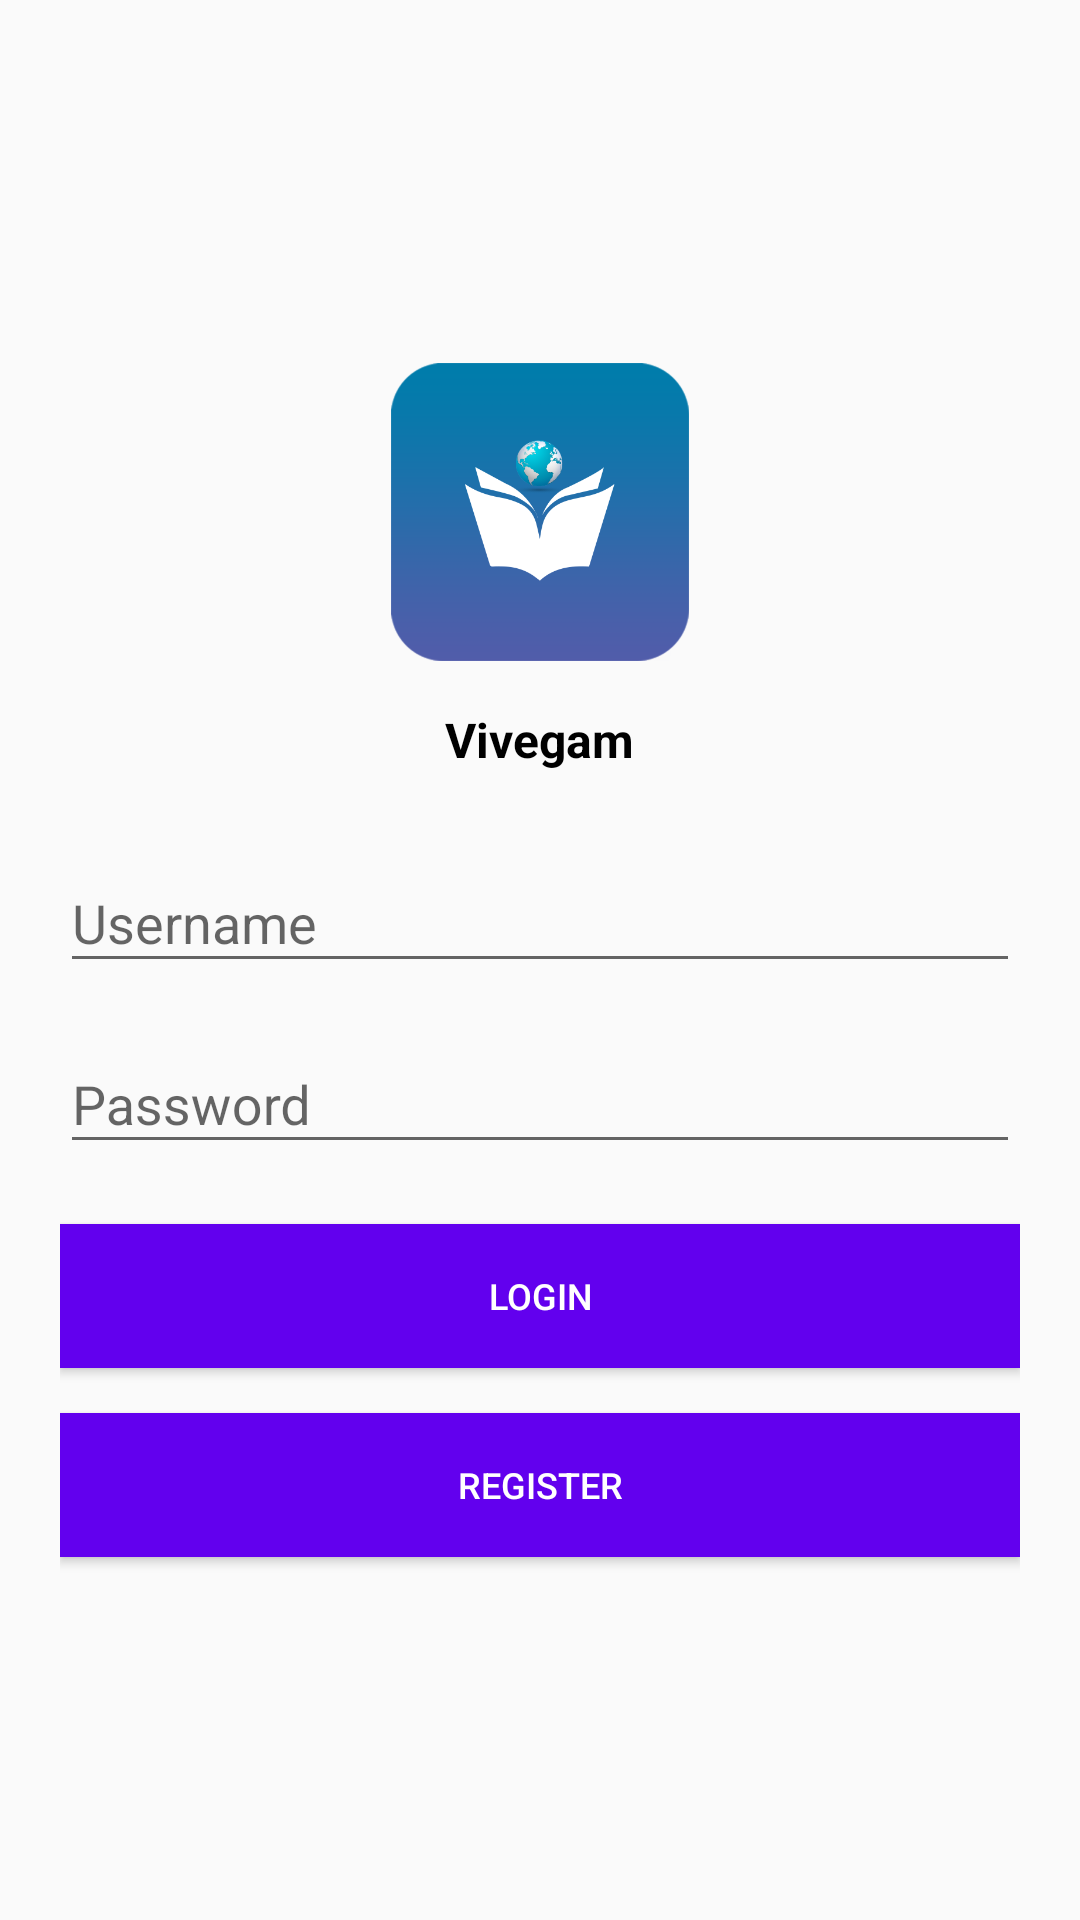

This screen was rendered from an Android layout file. Write that file and the resources it references.
<!-- AndroidManifest.xml: application theme AppTheme -->
<!-- res/layout/login.xml -->
<?xml version="1.0" encoding="utf-8"?>
<LinearLayout xmlns:android="http://schemas.android.com/apk/res/android"
    android:layout_width="match_parent"
    android:layout_height="match_parent"
    android:orientation="vertical">

    <LinearLayout
        android:layout_width="match_parent"
        android:layout_height="match_parent"
        android:background="@drawable/background_with_shadow"
        android:gravity="center"
        android:orientation="vertical"
        android:paddingLeft="20dp"
        android:paddingRight="20dp">

        <ImageView
            android:layout_width="100dp"
            android:layout_height="100dp"
            android:layout_gravity="center"
            android:background="@drawable/vivegam" />

        <TextView
            android:layout_width="wrap_content"
            android:layout_height="wrap_content"
            android:typeface="sans"
            android:textStyle="bold"
            android:textSize="16dp"
            android:textColor="@android:color/black"
            android:paddingTop="15dp"
            android:paddingBottom="10dp"
            android:text="@string/school_name"/>

        <android.support.design.widget.TextInputLayout
            android:id="@+id/input_layout_username"
            android:layout_width="match_parent"
            android:layout_marginTop="8dp"
            android:layout_height="wrap_content">

            <EditText
                android:id="@+id/et_user"
                android:layout_width="match_parent"
                android:layout_height="wrap_content"
                android:hint="Username"
                android:typeface="sans"
                android:singleLine="true" />
        </android.support.design.widget.TextInputLayout>

        <android.support.design.widget.TextInputLayout
            android:id="@+id/input_layout_password"
            android:layout_width="match_parent"
            android:layout_marginTop="8dp"
            android:layout_height="wrap_content">

            <EditText
                android:id="@+id/et_pass"
                android:layout_width="match_parent"
                android:layout_height="wrap_content"
                android:hint="Password"
                android:typeface="sans"
                android:inputType="textPassword"
                android:textColor="#000000" />
        </android.support.design.widget.TextInputLayout>

        <Button
            android:id="@+id/btn_submit"
            android:layout_width="match_parent"
            android:layout_height="wrap_content"
            android:layout_marginTop="20dp"
            android:background="@color/colorPrimary"
            android:text="LOGIN"
            android:textColor="@android:color/white"
            android:textSize="12sp" />

        <Button
            android:id="@+id/btn_register"
            android:layout_width="match_parent"
            android:layout_height="wrap_content"
            android:layout_marginTop="15dp"
            android:background="@color/colorPrimary"
            android:text="REGISTER"
            android:textColor="@android:color/white"
            android:textSize="12sp" />
    </LinearLayout>

</LinearLayout>
<!-- resources referenced by this layout -->
<resources>
  <!-- drawable vivegam: png bitmap (drawable, 29467 bytes) -->
  <string name="school_name">Vivegam</string>
  <style name="AppTheme" parent="Theme.AppCompat.Light.DarkActionBar">
          
          <item name="colorPrimary">@color/colorPrimary</item>
          <item name="colorPrimaryDark">@color/colorPrimaryDark</item>
          <item name="colorAccent">@color/colorAccent</item>
      </style>
  <!-- not gathered from this repository: default colours our renderer supplied (Android Studio template values) -->
  <color name="colorPrimary">#FF6200EE</color>
  <color name="colorPrimaryDark">#FF3700B3</color>
  <color name="colorAccent">#FF03DAC5</color>
</resources>
